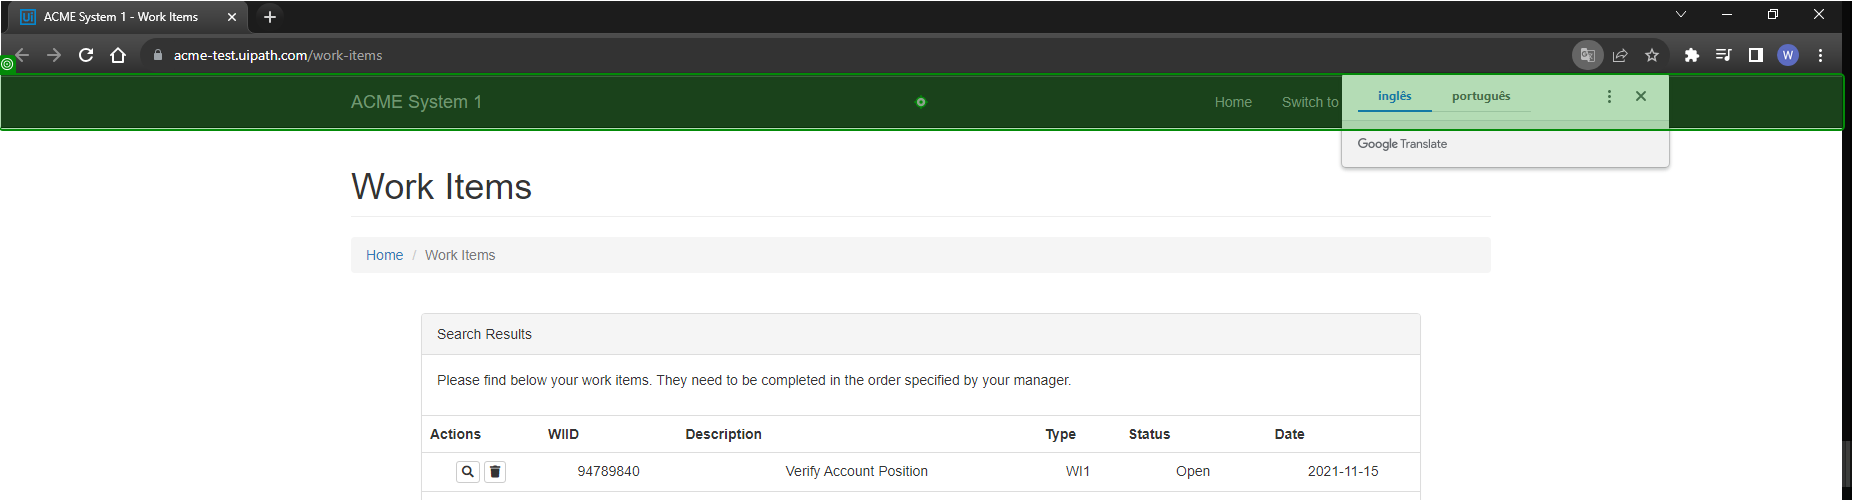
Task: Gera hash de segurança com base em informações pessoais.
Workflow: CloseAllApplications

Step 1: click on 'Toggle navigation ACME'

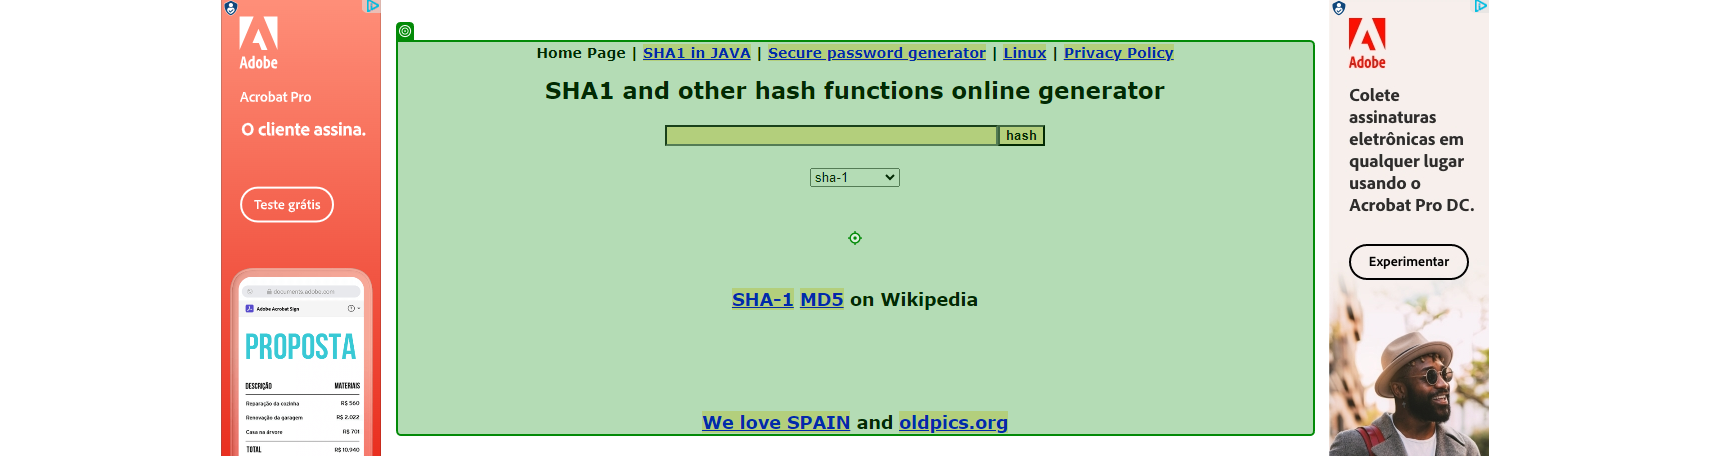
Step 2: click on 'Home Page  SHA1'